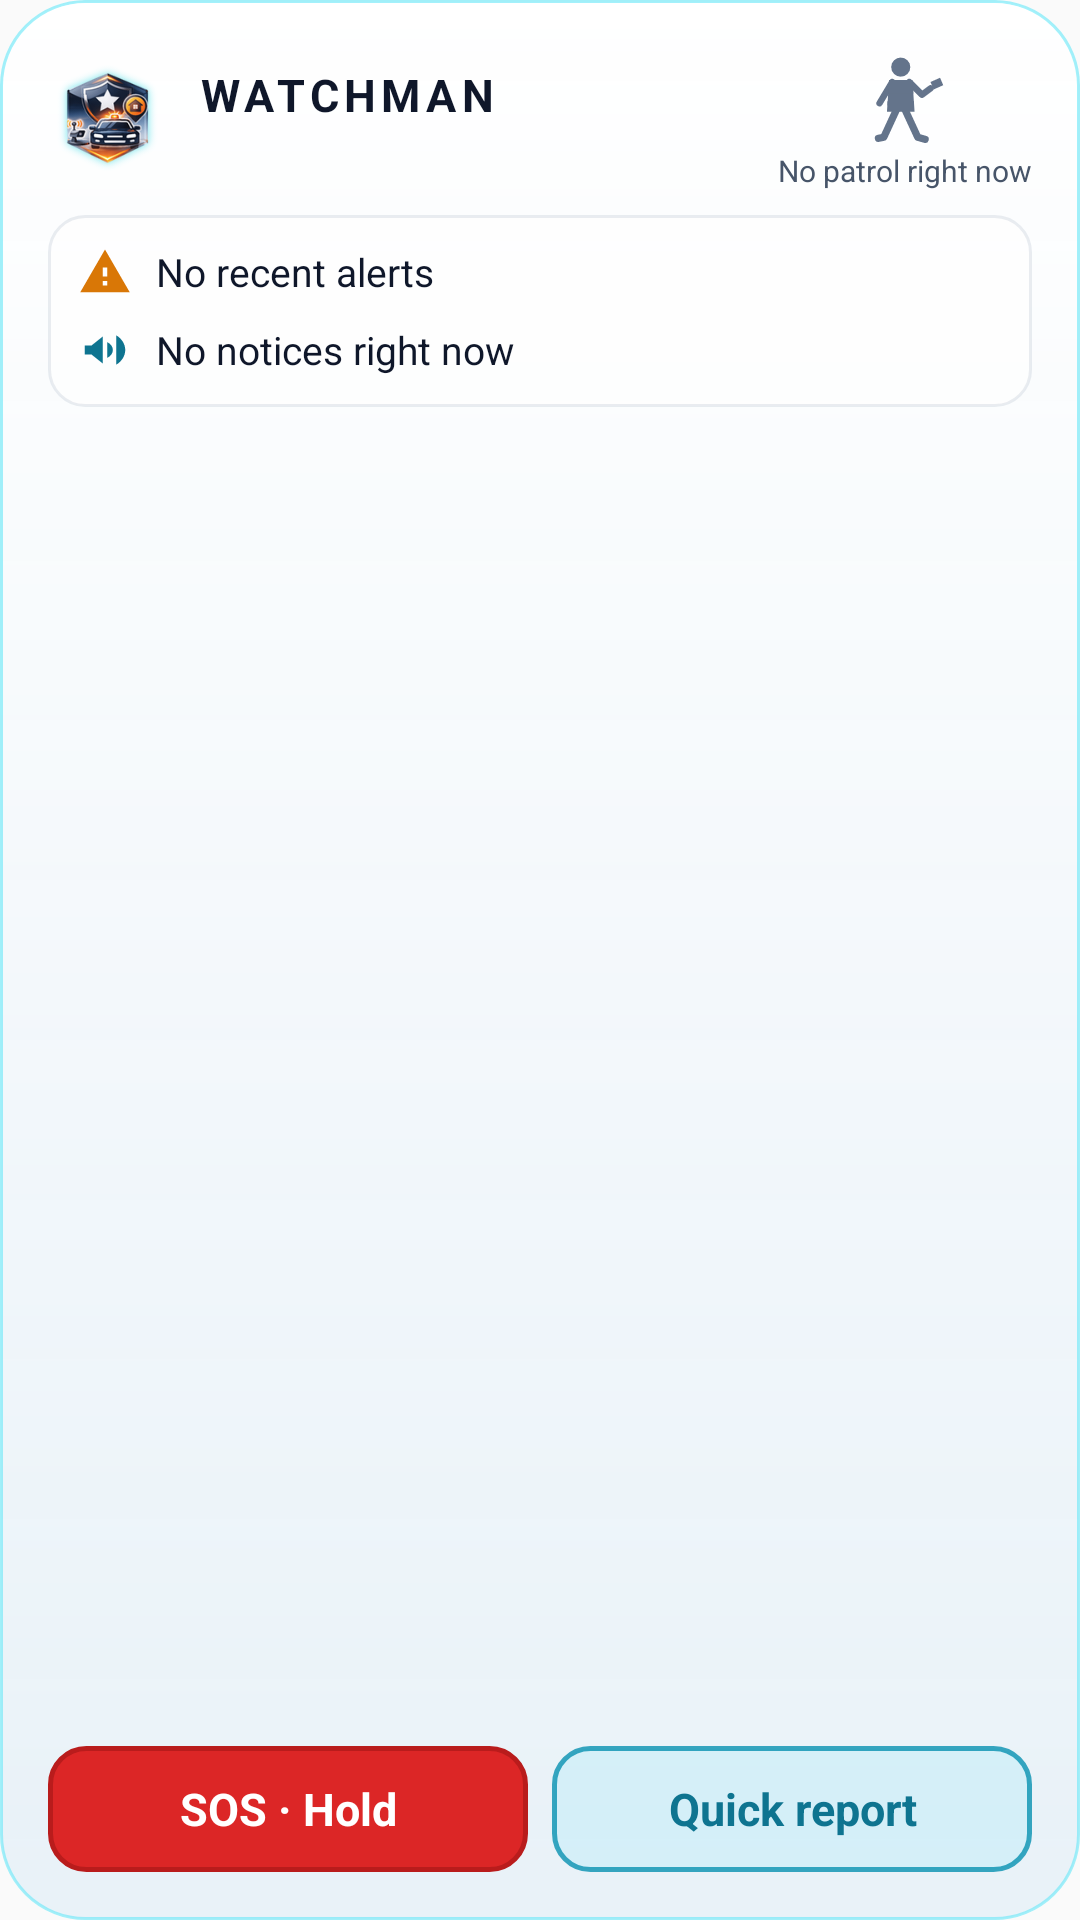

Here is an Android app screen rendered from its layout file. Give the layout XML and the strings, colors and styles it references.
<!-- AndroidManifest.xml: application theme AppTheme -->
<!-- res/layout/widget_neighbourhood.xml -->
<?xml version="1.0" encoding="utf-8"?>
<FrameLayout xmlns:android="http://schemas.android.com/apk/res/android"
    android:id="@+id/wr_root"
    android:layout_width="match_parent"
    android:layout_height="match_parent"
    android:background="@drawable/widget_bg"
    android:padding="@dimen/wm_padding">

    <LinearLayout
        android:layout_width="match_parent"
        android:layout_height="match_parent"
        android:orientation="vertical">

        <LinearLayout
            android:layout_width="match_parent"
            android:layout_height="wrap_content"
            android:gravity="center_vertical"
            android:orientation="horizontal">

            <ImageView
                android:id="@+id/wr_logo"
                android:layout_width="40dp"
                android:layout_height="40dp"
                android:contentDescription="@string/widget_logo_cd"
                android:src="@drawable/ic_widget_logo" />

            <LinearLayout
                android:layout_width="0dp"
                android:layout_height="wrap_content"
                android:layout_marginStart="10dp"
                android:layout_weight="1"
                android:orientation="vertical">

                <TextView
                    android:layout_width="wrap_content"
                    android:layout_height="wrap_content"
                    android:letterSpacing="0.12"
                    android:text="@string/widget_wordmark"
                    android:textColor="@color/wm_text_primary"
                    android:textSize="15sp"
                    android:textStyle="bold" />

                <TextView
                    android:id="@+id/wr_org"
                    android:layout_width="wrap_content"
                    android:layout_height="wrap_content"
                    android:ellipsize="end"
                    android:maxLines="1"
                    android:textColor="@color/wm_text_secondary"
                    android:textSize="12sp" />
            </LinearLayout>

            <LinearLayout
                android:id="@+id/wr_patrol"
                android:layout_width="wrap_content"
                android:layout_height="wrap_content"
                android:gravity="center_horizontal"
                android:orientation="vertical">

                <ImageView
                    android:id="@+id/wr_patrol_icon"
                    android:layout_width="34dp"
                    android:layout_height="34dp"
                    android:src="@drawable/ic_widget_torch_patroller_off" />

                <TextView
                    android:id="@+id/wr_patrol_on"
                    android:layout_width="wrap_content"
                    android:layout_height="wrap_content"
                    android:text="@string/widget_patrol_active"
                    android:textColor="@color/wm_green"
                    android:textSize="10sp"
                    android:visibility="gone" />

                <TextView
                    android:id="@+id/wr_patrol_off"
                    android:layout_width="wrap_content"
                    android:layout_height="wrap_content"
                    android:text="@string/widget_no_patrol"
                    android:textColor="@color/wm_text_secondary"
                    android:textSize="10sp" />
            </LinearLayout>
        </LinearLayout>

        <TextView
            android:id="@+id/wr_message"
            android:layout_width="match_parent"
            android:layout_height="0dp"
            android:layout_marginTop="8dp"
            android:layout_weight="1"
            android:background="@drawable/widget_pill"
            android:gravity="center"
            android:padding="8dp"
            android:textColor="@color/wm_cyan_text"
            android:textSize="16sp"
            android:textStyle="bold"
            android:visibility="gone" />

        <LinearLayout
            android:id="@+id/wr_card"
            android:layout_width="match_parent"
            android:layout_height="wrap_content"
            android:layout_marginTop="8dp"
            android:background="@drawable/widget_card_bg"
            android:orientation="vertical"
            android:paddingStart="10dp"
            android:paddingTop="6dp"
            android:paddingEnd="10dp"
            android:paddingBottom="6dp">

            <LinearLayout
                android:id="@+id/wr_alert_row"
                android:layout_width="match_parent"
                android:layout_height="26dp"
                android:gravity="center_vertical"
                android:orientation="horizontal">

                <ImageView
                    android:layout_width="18dp"
                    android:layout_height="18dp"
                    android:importantForAccessibility="no"
                    android:src="@drawable/ic_widget_alert" />

                <TextView
                    android:id="@+id/wr_alert_text"
                    android:layout_width="0dp"
                    android:layout_height="wrap_content"
                    android:layout_marginStart="8dp"
                    android:layout_weight="1"
                    android:ellipsize="end"
                    android:maxLines="1"
                    android:text="@string/widget_no_alerts"
                    android:textColor="@color/wm_text_primary"
                    android:textSize="13sp" />
            </LinearLayout>

            <LinearLayout
                android:id="@+id/wr_notice_row"
                android:layout_width="match_parent"
                android:layout_height="26dp"
                android:gravity="center_vertical"
                android:orientation="horizontal">

                <ImageView
                    android:layout_width="18dp"
                    android:layout_height="18dp"
                    android:importantForAccessibility="no"
                    android:src="@drawable/ic_widget_megaphone" />

                <TextView
                    android:id="@+id/wr_notice_text"
                    android:layout_width="0dp"
                    android:layout_height="wrap_content"
                    android:layout_marginStart="8dp"
                    android:layout_weight="1"
                    android:ellipsize="end"
                    android:maxLines="1"
                    android:text="@string/widget_no_notices"
                    android:textColor="@color/wm_text_primary"
                    android:textSize="13sp" />
            </LinearLayout>
        </LinearLayout>

        <View
            android:layout_width="match_parent"
            android:layout_height="0dp"
            android:layout_weight="1" />

        <LinearLayout
            android:id="@+id/wr_buttons"
            android:layout_width="match_parent"
            android:layout_height="wrap_content"
            android:layout_marginTop="8dp"
            android:orientation="horizontal">

            <TextView
                android:id="@+id/wr_sos"
                android:layout_width="0dp"
                android:layout_height="42dp"
                android:layout_weight="1"
                android:background="@drawable/widget_btn_sos"
                android:contentDescription="@string/widget_sos_cd"
                android:gravity="center"
                android:text="@string/widget_sos"
                android:textColor="@color/wm_sos_text"
                android:textSize="15sp"
                android:textStyle="bold" />

            <TextView
                android:id="@+id/wr_report"
                android:layout_width="0dp"
                android:layout_height="42dp"
                android:layout_marginStart="8dp"
                android:layout_weight="1"
                android:background="@drawable/widget_btn_report"
                android:contentDescription="@string/widget_quick_report_cd"
                android:gravity="center"
                android:text="@string/widget_quick_report"
                android:textColor="@color/wm_cyan_text"
                android:textSize="15sp"
                android:textStyle="bold" />
        </LinearLayout>
    </LinearLayout>
</FrameLayout>
<!-- resources referenced by this layout -->
<resources>
  <color name="wm_cyan_text">#0E7490</color>
  <color name="wm_green">#15803D</color>
  <color name="wm_sos_text">#FFFFFFFF</color>
  <color name="wm_text_primary">#0F172A</color>
  <color name="wm_text_secondary">#475569</color>
  <dimen name="wm_padding">12dp</dimen>
  <!-- drawable ic_widget_alert (drawable) -->
  <?xml version="1.0" encoding="utf-8"?>
  <vector xmlns:android="http://schemas.android.com/apk/res/android" android:width="24dp" android:height="24dp" android:viewportWidth="24" android:viewportHeight="24">
      <path android:fillColor="@color/wm_amber" android:fillType="evenOdd" android:pathData="M1,21h22L12,2L1,21zM13,18h-2v-2h2v2zM13,14h-2v-4h2v4z" />
  </vector>
  <!-- drawable ic_widget_megaphone (drawable) -->
  <?xml version="1.0" encoding="utf-8"?>
  <vector xmlns:android="http://schemas.android.com/apk/res/android" android:width="24dp" android:height="24dp" android:viewportWidth="24" android:viewportHeight="24">
      <path android:fillColor="@color/wm_cyan_text" android:pathData="M3,10v4h3l5,4V6L6,10H3zM13,8.5v7c1.5,-0.7 2.5,-2 2.5,-3.5s-1,-2.8 -2.5,-3.5zM17,5.5v13c2.3,-1.3 4,-3.8 4,-6.5s-1.7,-5.2 -4,-6.5z" />
  </vector>
  <!-- drawable widget_btn_report (drawable) -->
  <?xml version="1.0" encoding="utf-8"?>
  <shape xmlns:android="http://schemas.android.com/apk/res/android" android:shape="rectangle">
      <solid android:color="@color/wm_cyan_fill" />
      <corners android:radius="12dp" />
      <stroke android:width="1.5dp" android:color="@color/wm_cyan_rim" />
  </shape>
  <!-- drawable widget_btn_sos (drawable) -->
  <?xml version="1.0" encoding="utf-8"?>
  <shape xmlns:android="http://schemas.android.com/apk/res/android" android:shape="rectangle">
      <solid android:color="@color/wm_sos_fill" />
      <corners android:radius="12dp" />
      <stroke android:width="1.5dp" android:color="@color/wm_sos_rim" />
  </shape>
  <!-- drawable widget_card_bg (drawable) -->
  <?xml version="1.0" encoding="utf-8"?>
  <shape xmlns:android="http://schemas.android.com/apk/res/android" android:shape="rectangle">
      <solid android:color="@color/wm_card_bg" />
      <corners android:radius="12dp" />
      <stroke android:width="1dp" android:color="@color/wm_card_rim" />
  </shape>
  <string name="widget_logo_cd">Watchman logo</string>
  <string name="widget_no_alerts">No recent alerts</string>
  <string name="widget_no_notices">No notices right now</string>
  <string name="widget_no_patrol">No patrol right now</string>
  <string name="widget_patrol_active">Patrol active</string>
  <string name="widget_quick_report">Quick report</string>
  <string name="widget_quick_report_cd">Quick report. Opens the incident form.</string>
  <string name="widget_sos">SOS · Hold</string>
  <string name="widget_sos_cd">SOS. Opens the emergency screen. You then hold for 10 seconds to send.</string>
  <string name="widget_wordmark">WATCHMAN</string>
  <style name="AppTheme" parent="Theme.AppCompat.Light.DarkActionBar">
          
          <item name="colorPrimary">@color/colorPrimary</item>
          <item name="colorPrimaryDark">@color/colorPrimaryDark</item>
          <item name="colorAccent">@color/colorAccent</item>
      </style>
  <color name="wm_amber">#D97706</color>
  <color name="wm_grey">#64748B</color>
  <color name="wm_glass_start">#F2FFFFFF</color>
  <color name="wm_glass_end">#E6E6F0F7</color>
  <dimen name="wm_radius">20dp</dimen>
  <color name="wm_glass_rim">#9967E8F9</color>
  <color name="wm_glass_highlight">#99FFFFFF</color>
  <color name="wm_cyan_fill">#1A22D3EE</color>
  <color name="wm_cyan_rim">#CC0891B2</color>
  <color name="wm_sos_fill">#FFDC2626</color>
  <color name="wm_sos_rim">#FFB91C1C</color>
  <color name="wm_card_bg">#B3FFFFFF</color>
  <color name="wm_card_rim">#3394A3B8</color>
  <color name="colorPrimary">#0d9488</color>
  <color name="colorPrimaryDark">#0f766e</color>
  <color name="colorAccent">#0d9488</color>
</resources>
